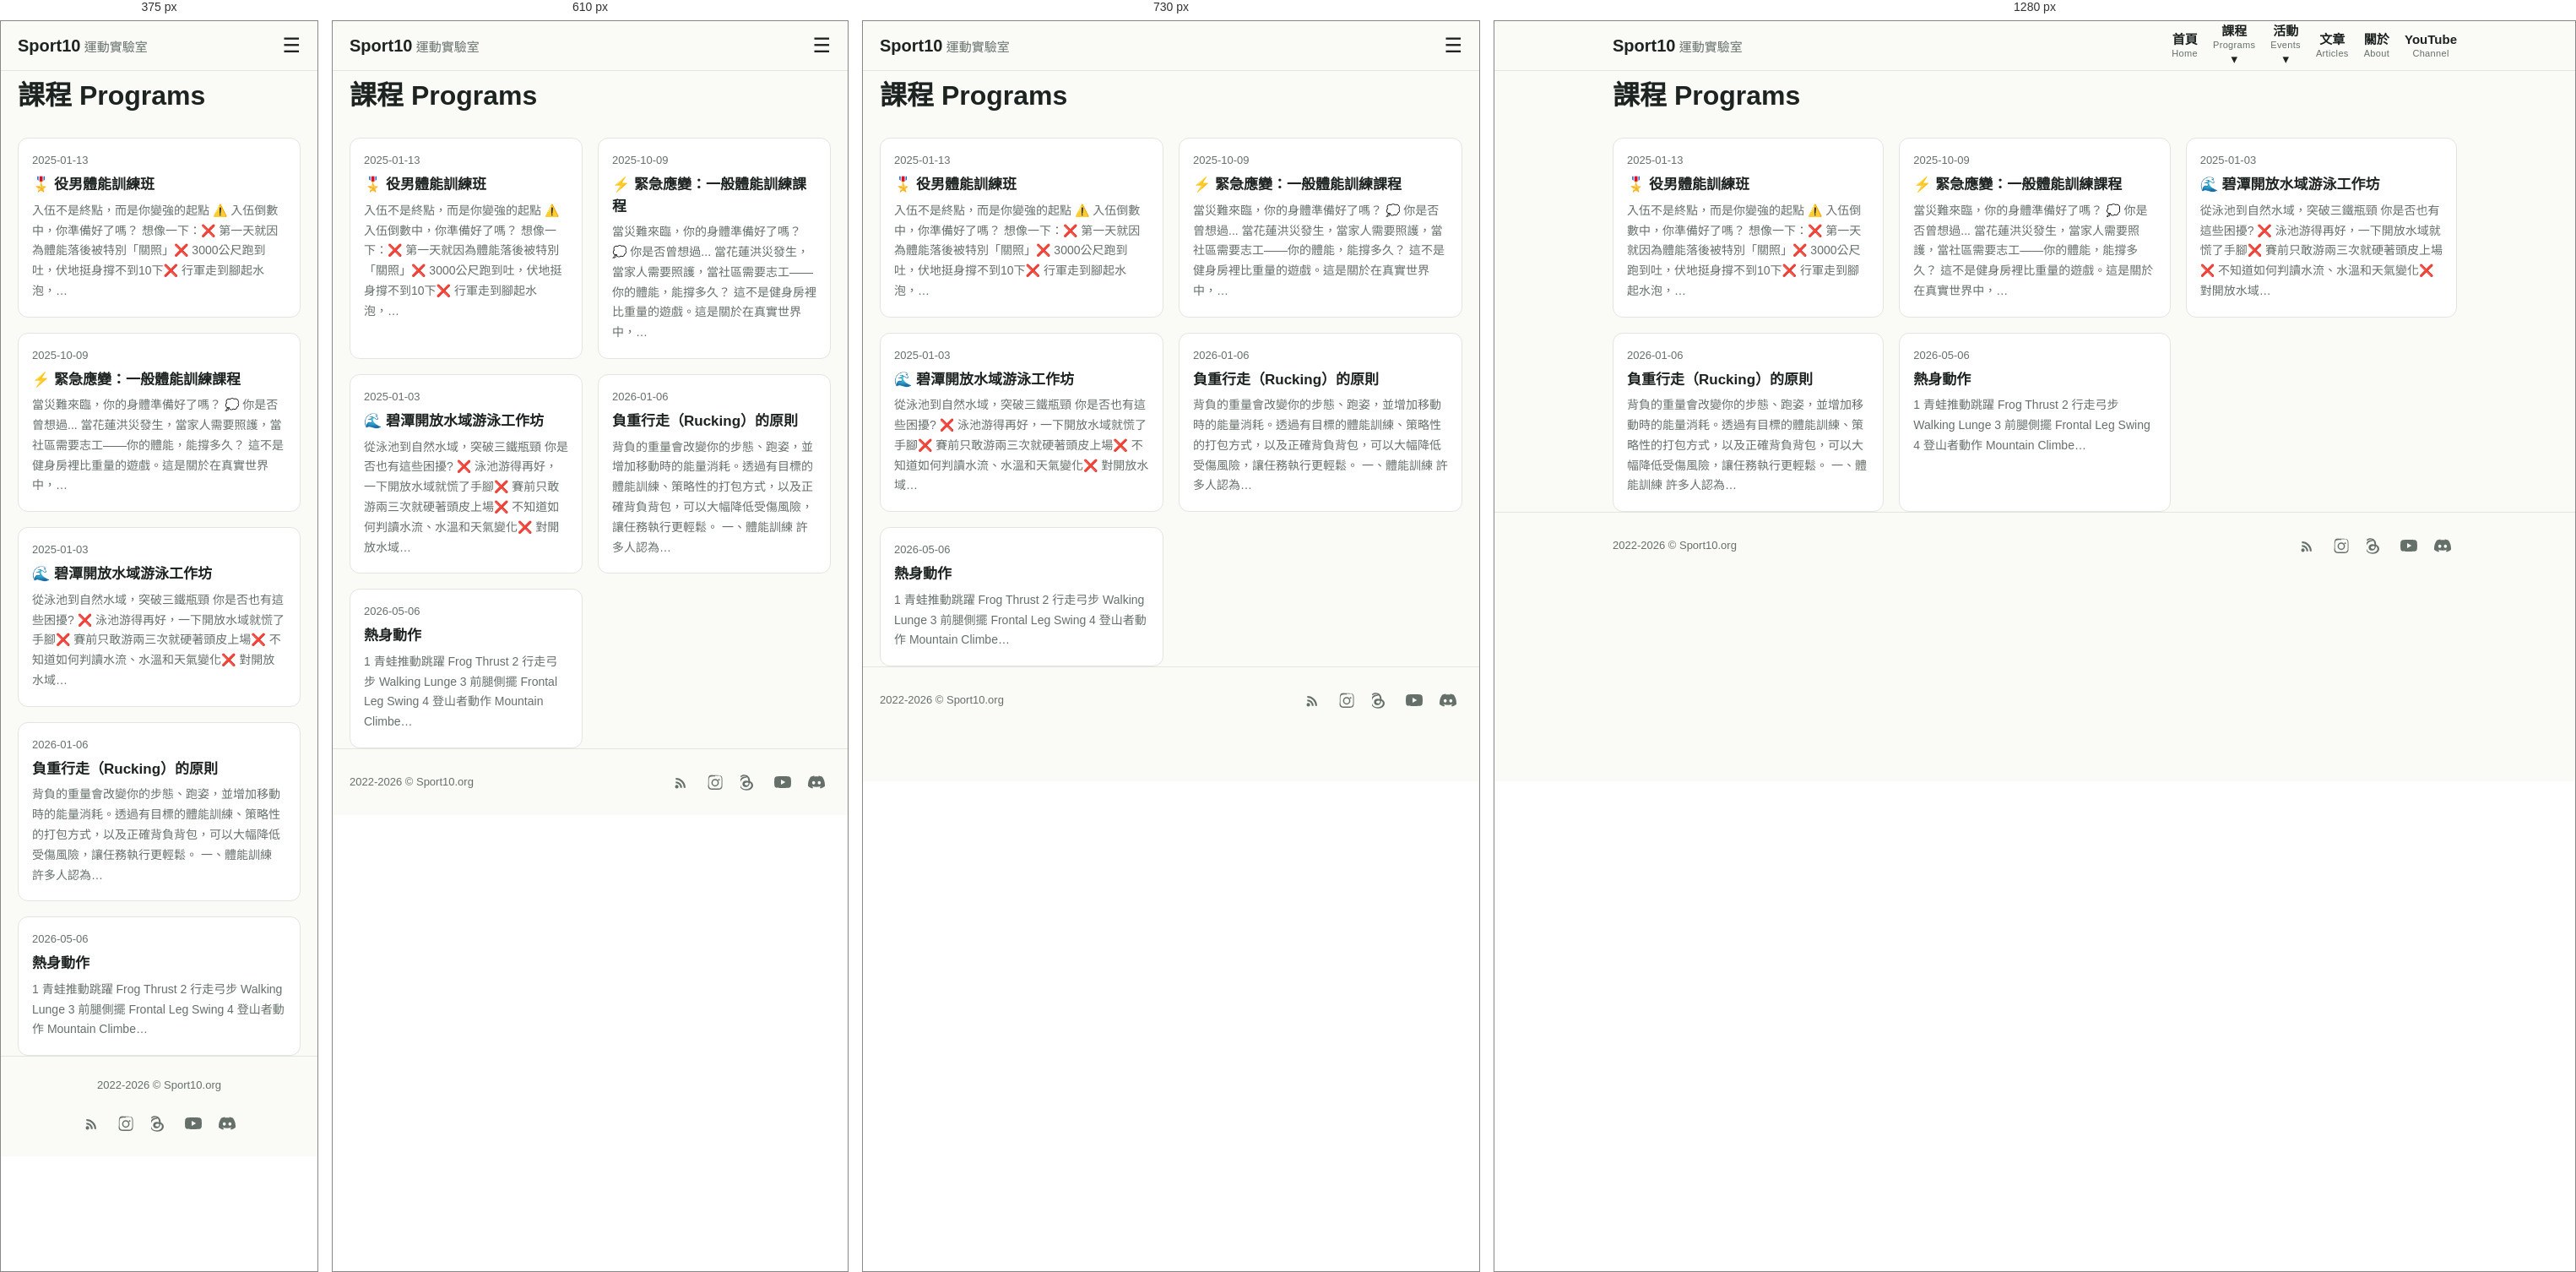
Rendered at 375 px, 610 px, 730 px and 1280 px, left to right.

<!-- file: programs.html -->
<!DOCTYPE html>
<html lang="zh-Hant"><head><meta charset="utf-8"><meta name="viewport" content="width=device-width,initial-scale=1">
<title>課程 | Sport10 運動實驗室</title><meta name="description" content=""><link rel="canonical" href="https://sport10.org/programs.html"><link rel="alternate" type="application/rss+xml" title="Sport10 運動實驗室" href="rss.xml"><link rel="stylesheet" href="style.css"></head>
<body><header class="site"><div class="wrap bar"><a class="brand" href="index.html">Sport10<span> 運動實驗室</span></a>
<input type="checkbox" id="mt" class="mt"><label for="mt" class="mb" aria-label="選單">☰</label>
<nav><a href="index.html"><b>首頁</b><small>Home</small></a>
<div class="dd"><a href="programs.html"><b>課程</b><small>Programs</small> ▾</a><div class="ddm"><a href="conscript-bcft.html">役男體能訓練班</a><a href="pt-for-self-training-first-responders.html">緊急應變：一般體能訓練課程</a><a href="bitan-swim-2025q1.html">碧潭開放水域游泳工作坊</a><a href="https://sport10.org/rucking">負重行走（Rucking）的原則</a><a href="movement-preps.html">熱身動作</a></div></div>
<div class="dd"><a href="https://luma.com/sport10" target="_blank" rel="noopener"><b>活動</b><small>Events</small> ▾</a><div class="ddm"><a href="https://luma.com/sport10" target="_blank" rel="noopener">Luma</a><a href="https://sport10.kktix.cc/" target="_blank" rel="noopener">KKTIX</a></div></div>
<a href="blog.html"><b>文章</b><small>Articles</small></a><a href="about.html"><b>關於</b><small>About</small></a><a href="https://www.youtube.com/@sport10man/" target="_blank" rel="noopener"><b>YouTube</b><small>Channel</small></a></nav></div></header><main class="wrap"><h1 class="ph1">課程 Programs</h1><div class="grid"><a class="card" href="conscript-bcft.html"><div class="cb"><div class="meta">2025-01-13 </div><h3>🎖️ 役男體能訓練班</h3><p>入伍不是終點，而是你變強的起點 ⚠️ 入伍倒數中，你準備好了嗎？ 想像一下：❌ 第一天就因為體能落後被特別「關照」❌ 3000公尺跑到吐，伏地挺身撐不到10下❌ 行軍走到腳起水泡，…</p></div></a><a class="card" href="pt-for-self-training-first-responders.html"><div class="cb"><div class="meta">2025-10-09 </div><h3>⚡ 緊急應變：一般體能訓練課程</h3><p>當災難來臨，你的身體準備好了嗎？ 💭 你是否曾想過... 當花蓮洪災發生，當家人需要照護，當社區需要志工——你的體能，能撐多久？ 這不是健身房裡比重量的遊戲。這是關於在真實世界中，…</p></div></a><a class="card" href="bitan-swim-2025q1.html"><div class="cb"><div class="meta">2025-01-03 </div><h3>🌊 碧潭開放水域游泳工作坊</h3><p>從泳池到自然水域，突破三鐵瓶頸 你是否也有這些困擾? ❌ 泳池游得再好，一下開放水域就慌了手腳❌ 賽前只敢游兩三次就硬著頭皮上場❌ 不知道如何判讀水流、水溫和天氣變化❌ 對開放水域…</p></div></a><a class="card" href="https://sport10.org/rucking"><div class="cb"><div class="meta">2026-01-06 </div><h3>負重行走（Rucking）的原則</h3><p>背負的重量會改變你的步態、跑姿，並增加移動時的能量消耗。透過有目標的體能訓練、策略性的打包方式，以及正確背負背包，可以大幅降低受傷風險，讓任務執行更輕鬆。 一、體能訓練 許多人認為…</p></div></a><a class="card" href="movement-preps.html"><div class="cb"><div class="meta">2026-05-06 </div><h3>熱身動作</h3><p>1 青蛙推動跳躍 Frog Thrust 2 行走弓步 Walking Lunge 3 前腿側擺 Frontal Leg Swing 4 登山者動作 Mountain Climbe…</p></div></a></div></main><footer class="site"><div class="wrap footwrap"><div>2022-2026 © Sport10.org</div><div class="social"><a href="rss.xml" aria-label="RSS"><svg viewBox="0 0 24 24" width="20" height="20" fill="currentColor"><path d="M4 11a9 9 0 0 1 9 9h-2.5A6.5 6.5 0 0 0 4 13.5V11zm0-5a14 14 0 0 1 14 14h-2.5A11.5 11.5 0 0 0 4 8.5V6zM5.5 16A2.5 2.5 0 1 1 5.5 21 2.5 2.5 0 0 1 5.5 16z"/></svg></a><a href="https://www.instagram.com/sport10man/" target="_blank" rel="noopener" aria-label="Instagram"><svg viewBox="0 0 24 24" width="20" height="20" fill="currentColor"><path d="M12 2.2c3.2 0 3.6 0 4.85.07 1.17.05 2.02.24 2.48.42.6.23 1.03.51 1.48.96.45.45.73.88.96 1.48.18.46.37 1.31.42 2.48.06 1.25.07 1.65.07 4.85s0 3.6-.07 4.85c-.05 1.17-.24 2.02-.42 2.48-.23.6-.51 1.03-.96 1.48-.45.45-.88.73-1.48.96-.46.18-1.31.37-2.48.42-1.25.06-1.65.07-4.85.07s-3.6 0-4.85-.07c-1.17-.05-2.02-.24-2.48-.42-.6-.23-1.03-.51-1.48-.96-.45-.45-.73-.88-.96-1.48-.18-.46-.37-1.31-.42-2.48C2.2 15.6 2.2 15.2 2.2 12s0-3.6.07-4.85c.05-1.17.24-2.02.42-2.48.23-.6.51-1.03.96-1.48.45-.45.88-.73 1.48-.96.46-.18 1.31-.37 2.48-.42C8.4 2.2 8.8 2.2 12 2.2zm0 1.8c-3.15 0-3.52 0-4.76.07-.96.04-1.48.2-1.83.34-.46.18-.79.39-1.13.74-.35.34-.56.67-.74 1.13-.14.35-.3.87-.34 1.83C3.13 8.35 3.12 8.72 3.12 11.87v.26c0 3.15 0 3.52.08 4.76.04.96.2 1.48.34 1.83.18.46.39.79.74 1.13.34.35.67.56 1.13.74.35.14.87.3 1.83.34 1.24.06 1.61.07 4.76.07h.26c3.15 0 3.52 0 4.76-.07.96-.04 1.48-.2 1.83-.34.46-.18.79-.39 1.13-.74.35-.34.56-.67.74-1.13.14-.35.3-.87.34-1.83.06-1.24.07-1.61.07-4.76v-.26c0-3.15 0-3.52-.07-4.76-.04-.96-.2-1.48-.34-1.83a3.02 3.02 0 0 0-.74-1.13 3.02 3.02 0 0 0-1.13-.74c-.35-.14-.87-.3-1.83-.34C15.65 3.13 15.28 3.12 12.13 3.12h-.13zm0 3.6a5.28 5.28 0 1 1 0 10.56 5.28 5.28 0 0 1 0-10.56zm0 1.8a3.48 3.48 0 1 0 0 6.96 3.48 3.48 0 0 0 0-6.96zm5.5-1.98a1.23 1.23 0 1 1 0 2.46 1.23 1.23 0 0 1 0-2.46z"/></svg></a><a href="https://www.threads.com/@sport10man" target="_blank" rel="noopener" aria-label="Threads"><svg viewBox="0 0 24 24" width="20" height="20" fill="currentColor"><path d="M13.6 10.53c-.05-2.82-.87-5.03-2.44-6.58C9.63 2.4 7.67 1.6 5.25 1.58h-.02c-2.4.02-4.3.8-5.65 2.32L1.1 5.2c1.03-1.15 2.44-1.75 4.18-1.77 1.83.02 3.24.6 4.2 1.73 1.06 1.25 1.63 3.09 1.68 5.47-.86-.45-1.9-.68-3.09-.68-1.5.02-2.84.46-3.78 1.28-.98.85-1.5 2.06-1.48 3.42.02 1.34.58 2.5 1.6 3.28.87.66 1.99 1.02 3.24 1.04 1.6-.02 2.9-.6 3.87-1.7.93-1.06 1.5-2.53 1.7-4.38.8.5 1.4 1.15 1.75 1.95.55 1.24.57 3.28-1.13 4.97-1.48 1.47-3.26 2.1-5.94 2.12-2.98-.02-5.24-.98-6.72-2.85C.03 17.24-.68 14.78.02 12.02.7 9.35 2.3 7.4 4.62 6.46c1.28-.52 2.7-.72 4.22-.6l.13-1.98c-1.86-.14-3.6.1-5.16.74C1.02 5.76-.9 8.24-1.7 11.5c-.83 3.3-.03 6.3 2.3 8.9 1.86 2.1 4.62 3.28 8.14 3.3 3.2-.02 5.46-.85 7.32-2.68 2.1-2.08 2.24-4.9 1.4-6.8-.65-1.47-1.9-2.6-3.66-3.38-.04-.1-.06-.2-.1-.31zM8.6 16.5c-.83-.02-1.47-.22-1.93-.58-.4-.32-.6-.77-.62-1.36-.02-.62.24-1.1.75-1.44.5-.34 1.24-.53 2.18-.55.9-.02 1.75.14 2.5.5.03 0 .06.02.08.03-.14 1.42-.53 2.44-1.16 3.03-.5.48-1.06.7-1.8.37z"/></svg></a><a href="https://www.youtube.com/@sport10man" target="_blank" rel="noopener" aria-label="YouTube"><svg viewBox="0 0 24 24" width="20" height="20" fill="currentColor"><path d="M23.5 6.2a3.02 3.02 0 0 0-2.12-2.14C19.5 3.5 12 3.5 12 3.5s-7.5 0-9.38.56A3.02 3.02 0 0 0 .5 6.2 31.6 31.6 0 0 0 0 12a31.6 31.6 0 0 0 .5 5.8 3.02 3.02 0 0 0 2.12 2.14C4.5 20.5 12 20.5 12 20.5s7.5 0 9.38-.56a3.02 3.02 0 0 0 2.12-2.14A31.6 31.6 0 0 0 24 12a31.6 31.6 0 0 0-.5-5.8zM9.6 15.6V8.4l6.3 3.6-6.3 3.6z"/></svg></a><a href="https://discord.gg/u5aXrxRZPx" target="_blank" rel="noopener" aria-label="Discord"><svg viewBox="0 0 24 24" width="20" height="20" fill="currentColor"><path d="M20.317 4.3698a19.7913 19.7913 0 00-4.8851-1.5152.0741.0741 0 00-.0785.0371c-.211.3753-.4447.8648-.6083 1.2495-1.8447-.2762-3.68-.2762-5.4868 0-.1636-.3933-.4058-.8742-.6177-1.2495a.077.077 0 00-.0785-.037 19.7363 19.7363 0 00-4.8852 1.515.0699.0699 0 00-.0321.0277C.5334 9.0458-.319 13.5799.0992 18.0578a.0824.0824 0 00.0312.0561c2.0528 1.5076 4.0413 2.4228 5.9929 3.0294a.0777.0777 0 00.0842-.0276c.4616-.6304.8731-1.2952 1.226-1.9942a.076.076 0 00-.0416-.1057c-.6528-.2476-1.2743-.5495-1.8722-.8923a.077.077 0 01-.0076-.1277c.1258-.0943.2517-.1923.3718-.2914a.0743.0743 0 01.0776-.0105c3.9278 1.7933 8.18 1.7933 12.0614 0a.0739.0739 0 01.0785.0095c.1202.099.246.1981.3728.2924a.077.077 0 01-.0066.1276 12.2986 12.2986 0 01-1.873.8914.0766.0766 0 00-.0407.1067c.3604.698.7719 1.3628 1.225 1.9932a.076.076 0 00.0842.0286c1.961-.6067 3.9495-1.5219 6.0023-3.0294a.077.077 0 00.0313-.0552c.5004-5.177-.8382-9.6739-3.5485-13.6604a.061.061 0 00-.0312-.0286zM8.02 15.3312c-1.1825 0-2.1569-1.0857-2.1569-2.419 0-1.3332.9555-2.4189 2.157-2.4189 1.2108 0 2.1757 1.0952 2.1568 2.419 0 1.3332-.9555 2.4189-2.1569 2.4189zm7.9748 0c-1.1825 0-2.1569-1.0857-2.1569-2.419 0-1.3332.9554-2.4189 2.1569-2.4189 1.2108 0 2.1757 1.0952 2.1568 2.419 0 1.3332-.946 2.4189-2.1568 2.4189Z"/></svg></a></div></div></footer></body></html>

/* @media block from style.css */
@media(max-width:760px){.mb{display:block;font-size:24px;cursor:pointer}nav{display:none;flex-direction:column;align-items:flex-start;width:100%;padding-bottom:12px;gap:8px}.mt:checked~nav{display:flex}.ddm{display:block;position:static;border:0;box-shadow:none;padding:0 0 0 14px;background:none}}

/* @media block from style.css */
@media(max-width:760px){nav>a,nav>.dd>a{flex-direction:row;gap:8px;align-items:baseline}}

/* @media block from style.css */
@media(max-width:520px){.footwrap{justify-content:center;text-align:center}}

/* @media block from style.css */
@media(max-width:700px){.ytgrid{display:flex;overflow-x:auto;scroll-snap-type:x mandatory;gap:12px;padding-bottom:8px}.ytgrid .ytwrap{flex:0 0 82%;scroll-snap-align:start}}